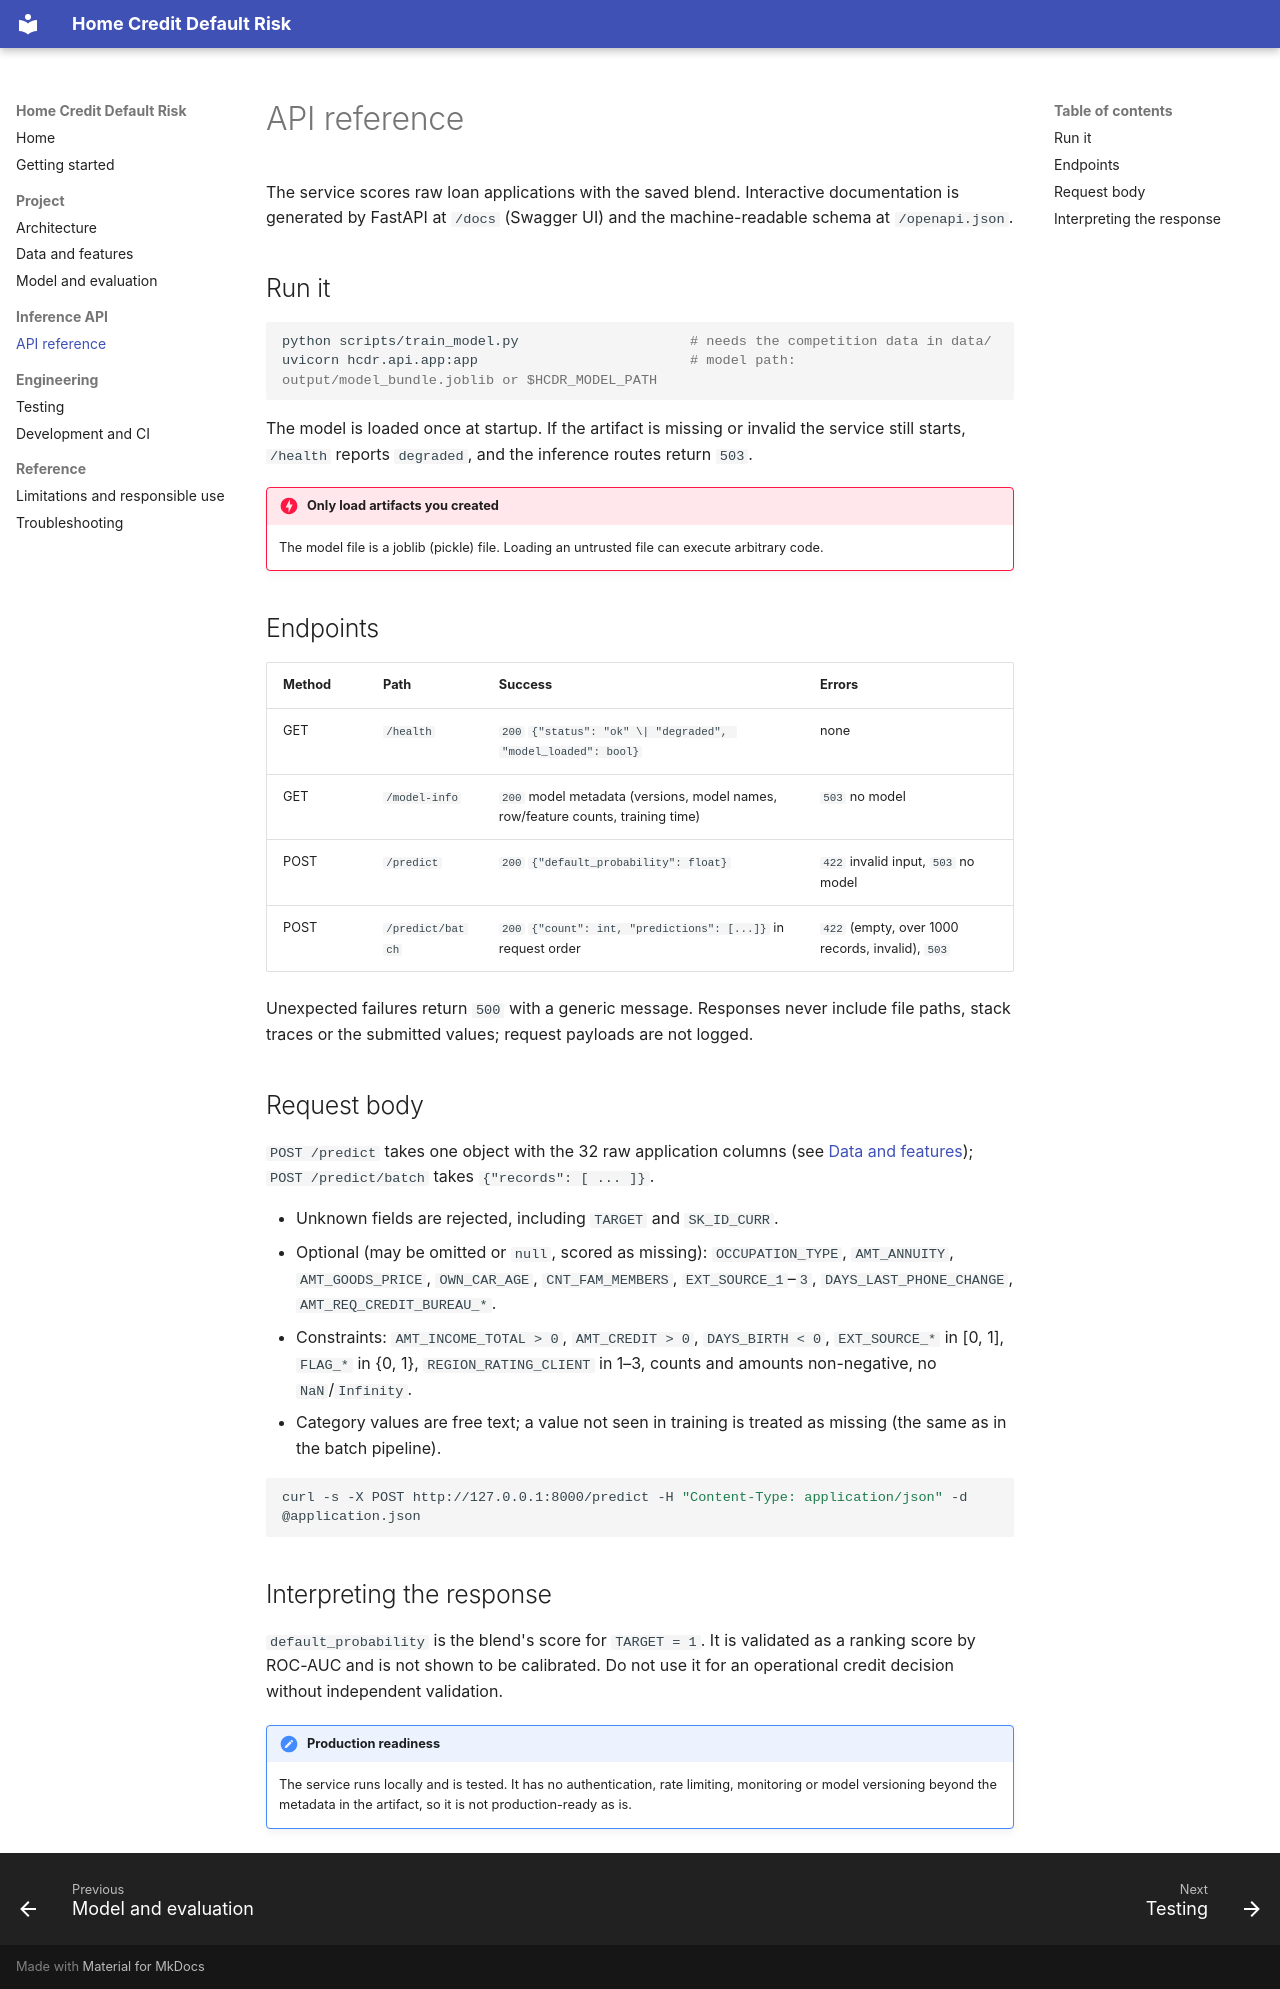

repository: sunilnarayan419-ui/Home_credit_default_risk · page: api-reference/index.html · generator: mkdocs

# API reference

The service scores raw loan applications with the saved blend. Interactive documentation is generated by
FastAPI at `/docs` (Swagger UI) and the machine-readable schema at `/openapi.json`.

## Run it

```bash
python scripts/train_model.py                     # needs the competition data in data/
uvicorn hcdr.api.app:app                          # model path: output/model_bundle.joblib or $HCDR_MODEL_PATH
```

The model is loaded once at startup. If the artifact is missing or invalid the service still starts, `/health`
reports `degraded`, and the inference routes return `503`.

!!! danger "Only load artifacts you created"
    The model file is a joblib (pickle) file. Loading an untrusted file can execute arbitrary code.

## Endpoints

| Method | Path | Success | Errors |
|---|---|---|---|
| GET | `/health` | `200` `{"status": "ok" \| "degraded", "model_loaded": bool}` | none |
| GET | `/model-info` | `200` model metadata (versions, model names, row/feature counts, training time) | `503` no model |
| POST | `/predict` | `200` `{"default_probability": float}` | `422` invalid input, `503` no model |
| POST | `/predict/batch` | `200` `{"count": int, "predictions": [...]}` in request order | `422` (empty, over 1000 records, invalid), `503` |

Unexpected failures return `500` with a generic message. Responses never include file paths, stack traces or
the submitted values; request payloads are not logged.

## Request body

`POST /predict` takes one object with the 32 raw application columns (see
[Data and features](data-and-features.md#raw-input-columns)); `POST /predict/batch` takes
`{"records": [ ... ]}`.

* Unknown fields are rejected, including `TARGET` and `SK_ID_CURR`.
* Optional (may be omitted or `null`, scored as missing): `OCCUPATION_TYPE`, `AMT_ANNUITY`, `AMT_GOODS_PRICE`,
  `OWN_CAR_AGE`, `CNT_FAM_MEMBERS`, `EXT_SOURCE_1`–`3`, `DAYS_LAST_PHONE_CHANGE`, `AMT_REQ_CREDIT_BUREAU_*`.
* Constraints: `AMT_INCOME_TOTAL > 0`, `AMT_CREDIT > 0`, `DAYS_BIRTH < 0`, `EXT_SOURCE_*` in [0, 1],
  `FLAG_*` in {0, 1}, `REGION_RATING_CLIENT` in 1–3, counts and amounts non-negative, no `NaN`/`Infinity`.
* Category values are free text; a value not seen in training is treated as missing (the same as in the batch
  pipeline).

```bash
curl -s -X POST http://127.0.0.1:8000/predict -H "Content-Type: application/json" -d @application.json
```

## Interpreting the response

`default_probability` is the blend's score for `TARGET = 1`. It is validated as a ranking score by ROC-AUC and is
not shown to be calibrated. Do not use it for an operational credit decision without independent validation.

!!! note "Production readiness"
    The service runs locally and is tested. It has no authentication, rate limiting, monitoring or model
    versioning beyond the metadata in the artifact, so it is not production-ready as is.
